Run: headless pygame with SDL's dummy video driver; simulated clock (each Clock.tick advances the game by its frame time, no real sleeping); random seed 0; keys injected as events and as key.get_pressed() state; no mouse input.
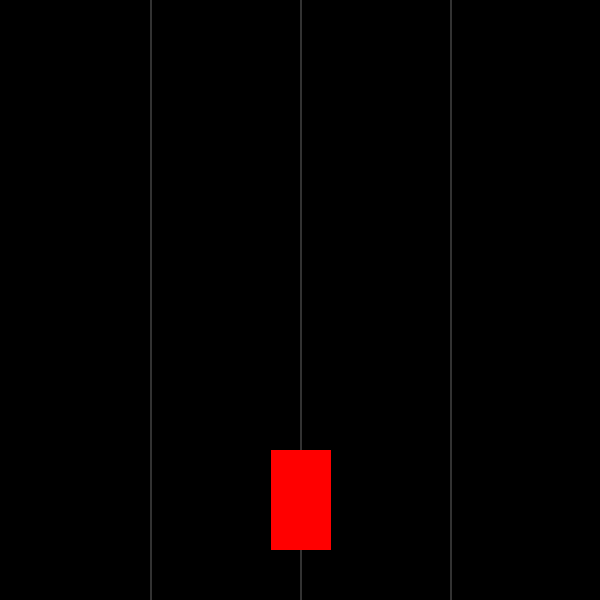
Frame 1 of 4 · flips 1–60 · no input
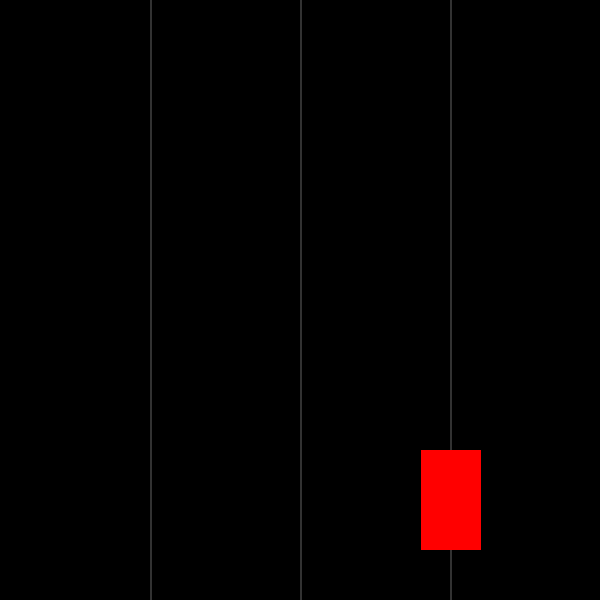
Frame 2 of 4 · flips 61–180 · tapped SPACE, RETURN · held RIGHT (→), D
Frame 3 of 4 · flips 181–300 · held DOWN (↓), S · screen unchanged from frame 2, image omitted
Frame 4 of 4 · flips 301–420 · held LEFT (←), A, UP (↑), W · screen same as frame 1, image omitted

The pygame program that drew these frames:

import pygame
import random
import sys

pygame.init()

# Размеры окна
WIDTH = 600
HEIGHT = 600
screen = pygame.display.set_mode((WIDTH, HEIGHT))
pygame.display.set_caption("Минималистичная гонка")

clock = pygame.time.Clock()

# Линии
lanes = [150, 300, 450]
# lane_width = WIDTH // 3
# lanes = [
#     lane_width // 2,
#     lane_width + lane_width // 2,
#     lane_width * 2 + lane_width // 2
# ]

# Игрок
player_width = 60
player_height = 100
current_lane = 1
player_x = lanes[current_lane] - player_width // 2
player_y = HEIGHT - 150
player_rect = pygame.Rect(player_x, player_y, player_width, player_height)

# Враги
enemies = []
enemy_width = 60
enemy_height = 100
enemy_speed = 5

# Таймер спавна
spawn_event = pygame.USEREVENT + 1
pygame.time.set_timer(spawn_event, 1000)

running = True

while running:
    clock.tick(60)
    screen.fill((0, 0, 0))

    # События
    for event in pygame.event.get():
        if event.type == pygame.QUIT:
            running = False

        if event.type == pygame.KEYDOWN:
            if event.key == pygame.K_LEFT and current_lane > 0:
                current_lane -= 1
            if event.key == pygame.K_RIGHT and current_lane < 2:
                current_lane += 1

        if event.type == spawn_event:
            lane = random.choice(lanes)
            enemy_rect = pygame.Rect(
                lane - enemy_width // 2 + 1, -100, enemy_width, enemy_height)
            enemies.append(enemy_rect)

    # Обновление позиции игрока
    player_rect.x = lanes[current_lane] - player_width // 2 + 1

    # Обновление врагов
    for enemy in enemies:
        enemy.y += enemy_speed

    # Проверка столкновения
    for enemy in enemies:
        if player_rect.colliderect(enemy):
            print("Игра окончена")
            running = False

    # Удаление врагов за экраном
    enemies = [e for e in enemies if e.y < HEIGHT]

    # Отрисовка линий
    for lane in lanes:
        pygame.draw.line(screen, (50, 50, 50), (lane, 0),
                         (lane, HEIGHT), 2)

    # Отрисовка игрока
    pygame.draw.rect(screen, (255, 0, 0), player_rect)

    # Отрисовка врагов
    for enemy in enemies:
        pygame.draw.rect(screen, (255, 255, 255), enemy)

    pygame.display.flip()

pygame.quit()
sys.exit()
